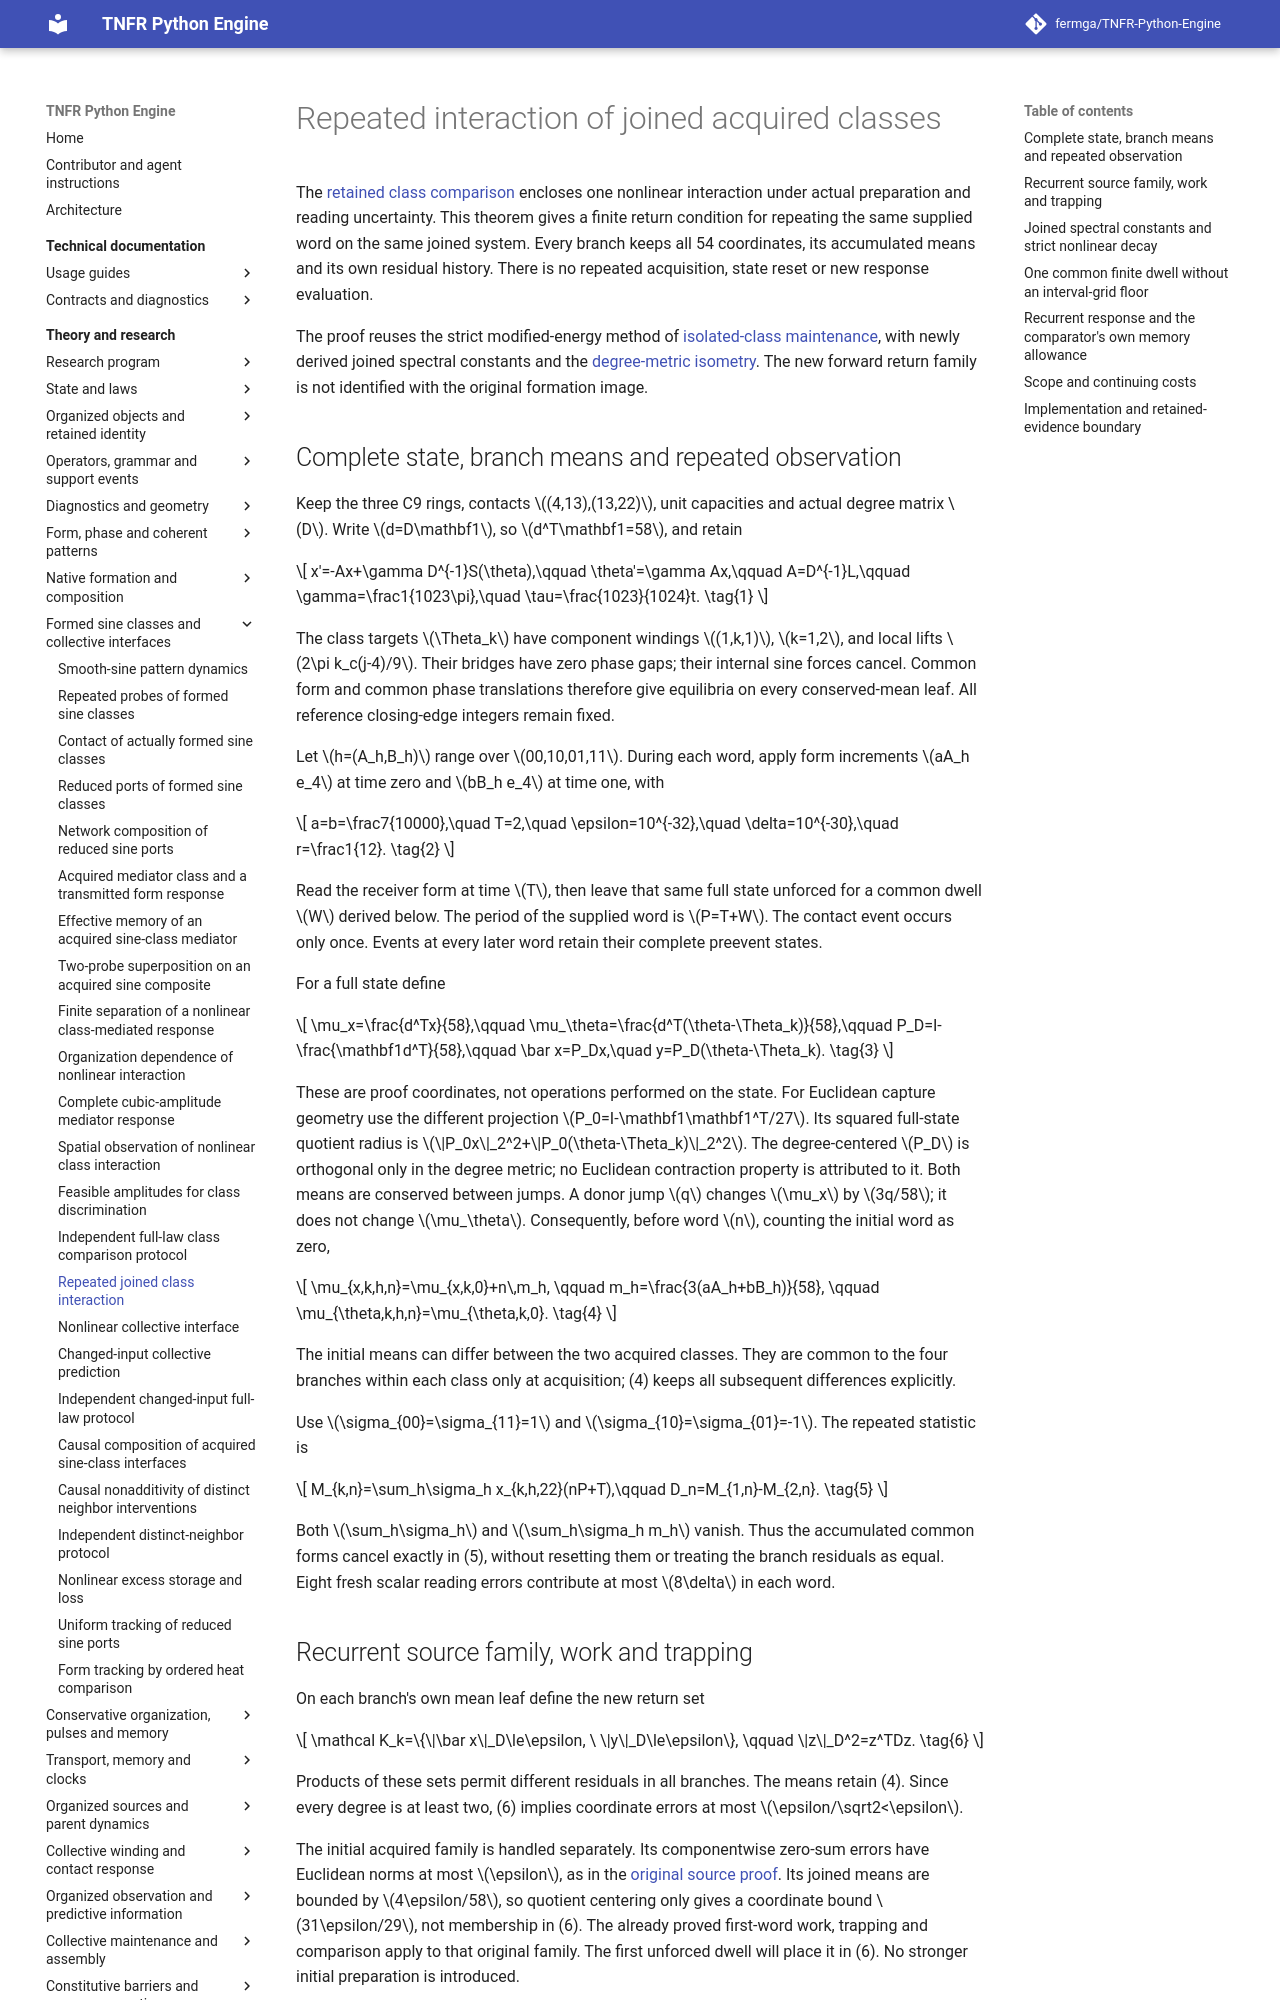

repository: fermga/TNFR-Python-Engine · page: theory/nodal/SINE_CLASS_REPEATED_INTERACTION/index.html · generator: mkdocs

# Repeated interaction of joined acquired classes

<a id="sine-class-repeated-interaction"></a>

The [retained class comparison](SINE_CLASS_COMPARISON_PROTOCOL.md#sine-comparison-reserved-result)
encloses one nonlinear interaction under actual preparation and reading
uncertainty. This theorem gives a finite return condition for repeating the
same supplied word on the same joined system. Every branch keeps all 54
coordinates, its accumulated means and its own residual history. There is
no repeated acquisition, state reset or new response evaluation.

The proof reuses the strict modified-energy method of
[isolated-class maintenance](SINE_FORMED_CLASS_MAINTENANCE.md#a-strict-lyapunov-bound-on-each-retained-acute-chart),
with newly derived joined spectral constants and the
[degree-metric isometry](SINE_TWO_PORT_DIPOLE.md#sine-two-port-dipole).
The new forward return family is not identified with the original
formation image.

<a id="sine-repeated-complete-state"></a>
## Complete state, branch means and repeated observation

Keep the three C9 rings, contacts \((4,13),(13,22)\), unit capacities
and actual degree matrix \(D\). Write \(d=D\mathbf1\), so
\(d^T\mathbf1=58\), and retain
\[
 x'=-Ax+\gamma D^{-1}S(\theta),\qquad
 \theta'=\gamma Ax,\qquad A=D^{-1}L,\qquad
 \gamma=\frac1{1023\pi},\quad \tau=\frac{1023}{1024}t.
 \tag{1}
\]
The class targets \(\Theta_k\) have component windings \((1,k,1)\),
\(k=1,2\), and local lifts \(2\pi k_c(j-4)/9\). Their bridges
have zero phase gaps; their internal sine forces cancel. Common form
and common phase translations therefore give equilibria on every
conserved-mean leaf. All reference closing-edge integers remain fixed.

Let \(h=(A_h,B_h)\) range over \(00,10,01,11\). During each word,
apply form increments \(aA_h e_4\) at time zero and \(bB_h e_4\)
at time one, with
\[
 a=b=\frac7{10000},\quad T=2,\quad
 \epsilon=10^{-32},\quad \delta=10^{-30},\quad r=\frac1{12}.
 \tag{2}
\]
Read the receiver form at time \(T\), then leave that same full state
unforced for a common dwell \(W\) derived below. The period of the
supplied word is \(P=T+W\). The contact event occurs only once.
Events at every later word retain their complete preevent states.

For a full state define
\[
 \mu_x=\frac{d^Tx}{58},\qquad
 \mu_\theta=\frac{d^T(\theta-\Theta_k)}{58},\qquad
 P_D=I-\frac{\mathbf1d^T}{58},\qquad
 \bar x=P_Dx,\quad y=P_D(\theta-\Theta_k).
 \tag{3}
\]
These are proof coordinates, not operations performed on the state.
For Euclidean capture geometry use the different projection
\(P_0=I-\mathbf1\mathbf1^T/27\). Its squared full-state quotient
radius is \(\|P_0x\|_2^2+\|P_0(\theta-\Theta_k)\|_2^2\).
The degree-centered \(P_D\) is orthogonal only in the degree metric;
no Euclidean contraction property is attributed to it.
Both means are conserved between jumps. A donor jump \(q\) changes
\(\mu_x\) by \(3q/58\); it does not change \(\mu_\theta\).
Consequently, before word \(n\), counting the initial word as zero,
\[
 \mu_{x,k,h,n}=\mu_{x,k,0}+n\,m_h,
 \qquad m_h=\frac{3(aA_h+bB_h)}{58},
 \qquad \mu_{\theta,k,h,n}=\mu_{\theta,k,0}.
 \tag{4}
\]
The initial means can differ between the two acquired classes. They
are common to the four branches within each class only at acquisition;
(4) keeps all subsequent differences explicitly.

Use \(\sigma_{00}=\sigma_{11}=1\) and
\(\sigma_{10}=\sigma_{01}=-1\). The repeated statistic is
\[
 M_{k,n}=\sum_h\sigma_h x_{k,h,22}(nP+T),\qquad
 D_n=M_{1,n}-M_{2,n}.
 \tag{5}
\]
Both \(\sum_h\sigma_h\) and \(\sum_h\sigma_h m_h\) vanish.
Thus the accumulated common forms cancel exactly in (5), without
resetting them or treating the branch residuals as equal. Eight fresh
scalar reading errors contribute at most \(8\delta\) in each word.

<a id="sine-repeated-word-admission"></a>
